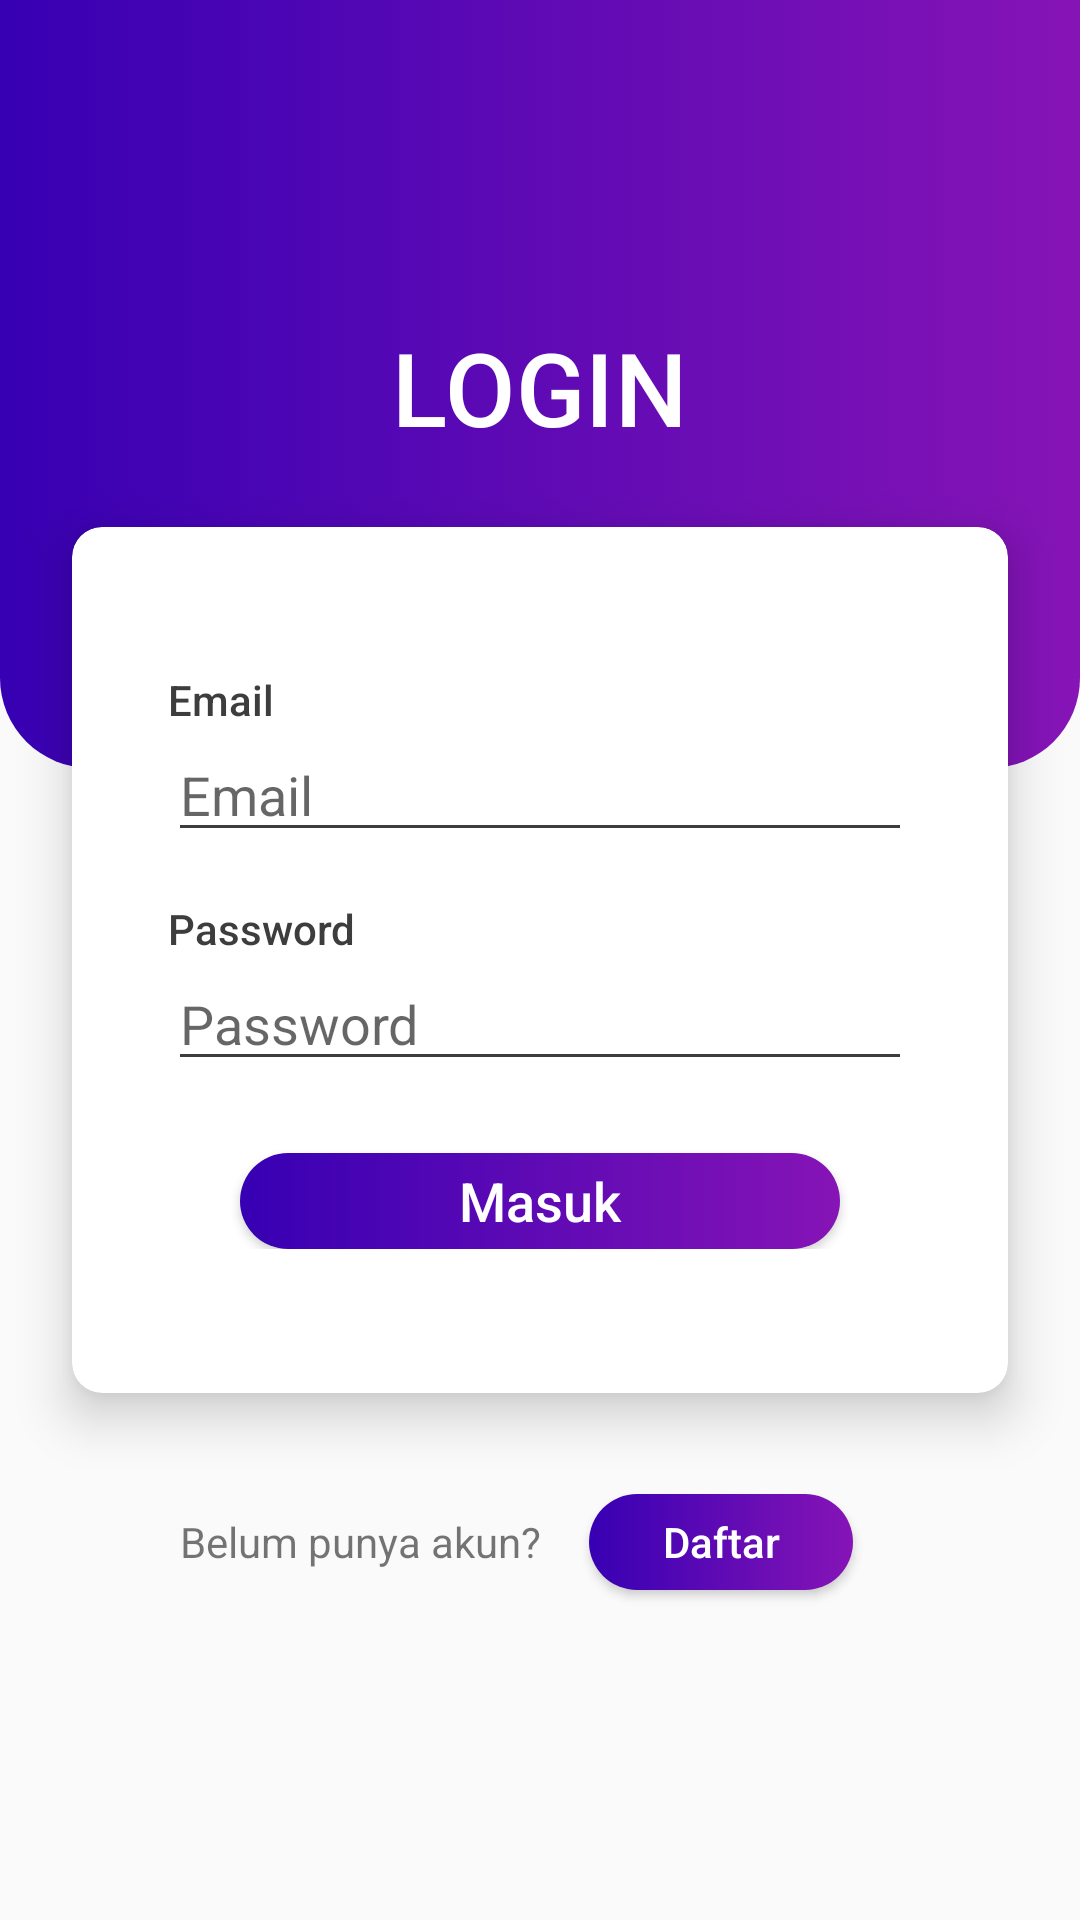

This screen was rendered from an Android layout file. Write that file and the resources it references.
<!-- AndroidManifest.xml: application theme Theme.SignMe -->
<!-- res/layout/fragment_login.xml -->
<?xml version="1.0" encoding="utf-8"?>
<androidx.constraintlayout.widget.ConstraintLayout xmlns:android="http://schemas.android.com/apk/res/android"
    android:id="@+id/login_container"
    android:layout_width="match_parent"
    android:layout_height="match_parent"
    xmlns:app="http://schemas.android.com/apk/res-auto"
    >

    <View
        android:layout_width="match_parent"
        android:layout_height="0dp"
        app:layout_constraintLeft_toLeftOf="parent"
        app:layout_constraintRight_toRightOf="parent"
        app:layout_constraintTop_toTopOf="parent"
        android:background="@drawable/oval_header"
        app:layout_constraintHeight_percent="0.4"/>

    <TextView
        android:text="Login"
        app:layout_constraintLeft_toLeftOf="parent"
        app:layout_constraintRight_toRightOf="parent"
        app:layout_constraintBottom_toTopOf="@id/card_form"
        android:layout_marginBottom="24dp"
        android:layout_marginTop="24dp"
        style="@style/LargeTitle"
        />

    <androidx.cardview.widget.CardView
        android:id="@+id/card_form"
        android:layout_width="match_parent"
        android:layout_height="wrap_content"
        android:layout_margin="24dp"
        app:layout_constraintLeft_toLeftOf="parent"
        app:layout_constraintRight_toRightOf="parent"
        app:layout_constraintTop_toTopOf="parent"
        app:layout_constraintBottom_toBottomOf="parent"
        app:cardCornerRadius="10dp"
        app:cardElevation="10dp"
        >
        <LinearLayout
            android:layout_width="match_parent"
            android:layout_height="match_parent"
            android:orientation="vertical"
            android:paddingLeft="32dp"
            android:paddingRight="32dp"
            android:paddingTop="48dp"
            android:paddingBottom="48dp"
            >

            <TextView
                android:layout_width="wrap_content"
                android:layout_height="wrap_content"
                android:drawablePadding="5dp"
                android:text="@string/email"
                style="@style/TextFieldLabel"
                />

            <EditText
                android:id="@+id/field_email"
                android:layout_width="match_parent"
                android:layout_height="wrap_content"
                android:hint="@string/email"
                android:inputType="textEmailAddress"
                android:imeOptions="actionNext"
                style="@style/EditTextDefault"
                />

            <TextView
                android:layout_width="wrap_content"
                android:layout_height="wrap_content"
                android:drawablePadding="5dp"
                android:text="@string/password"
                android:layout_marginTop="16dp"
                style="@style/TextFieldLabel"
                />

            <EditText
                android:id="@+id/field_password"
                android:layout_width="match_parent"
                android:layout_height="wrap_content"
                android:hint="@string/password"
                android:inputType="textPassword"
                android:imeOptions="actionDone"
                style="@style/EditTextDefault"
                />


            <Button
                android:id="@+id/btn_login"
                android:layout_gravity="center"
                android:layout_marginTop="24dp"
                android:layout_marginRight="24dp"
                android:layout_marginLeft="24dp"
                android:textSize="18sp"
                android:text="Masuk"
                android:background="@drawable/signme_button"
                style="@style/ButtonStyle"
                />
        </LinearLayout>
    </androidx.cardview.widget.CardView>

    <TextView
        android:id="@+id/tv_q"
        android:layout_width="wrap_content"
        android:layout_height="wrap_content"
        android:text="Belum punya akun?"
        app:layout_constraintLeft_toLeftOf="@id/card_form"
        app:layout_constraintTop_toBottomOf="@id/card_form"
        android:layout_marginTop="40dp"
        android:textSize="14sp"
        app:layout_constraintRight_toLeftOf="@id/btn_register"
        app:layout_constraintHorizontal_chainStyle="packed"
        />

    <Button
        android:id="@+id/btn_register"
        android:layout_width="wrap_content"
        android:text="Daftar"
        app:layout_constraintLeft_toRightOf="@id/tv_q"
        app:layout_constraintBaseline_toBaselineOf="@id/tv_q"
        app:layout_constraintRight_toRightOf="@id/card_form"
        app:layout_constraintHorizontal_chainStyle="packed"
        android:layout_marginLeft="16dp"
        style="@style/ButtonStyle"
        android:background="@drawable/signme_button"
        />
</androidx.constraintlayout.widget.ConstraintLayout>
<!-- resources referenced by this layout -->
<resources>
  <!-- drawable oval_header (drawable) -->
  <?xml version="1.0" encoding="utf-8"?>
  <selector xmlns:android="http://schemas.android.com/apk/res/android">
  
      <item android:state_enabled="true">
          <shape android:shape="rectangle"
              android:innerRadius="@dimen/cardview_default_elevation"
              >
              <corners android:bottomRightRadius="30dp"
                  android:bottomLeftRadius="30dp"
                  />
              <gradient
                  android:startColor="@color/blue_700"
                  android:endColor="@color/purple_700"
                  />
          </shape>
      </item>
  </selector>
  <!-- drawable signme_button (drawable) -->
  <?xml version="1.0" encoding="utf-8"?>
  <selector xmlns:android="http://schemas.android.com/apk/res/android">
  
      <item android:state_enabled="true">
          <shape android:shape="rectangle"
              android:innerRadius="@dimen/cardview_default_elevation"
              >
              <corners android:radius="20dp"
                  />
              <gradient
                  android:startColor="@color/blue_700"
                  android:endColor="@color/purple_700"
                  android:angle="360"
                  />
          </shape>
      </item>
  
      <item android:state_pressed="true">
          <shape android:shape="rectangle"
              android:innerRadius="@dimen/cardview_default_elevation"
              >
              <corners android:radius="20dp"
                  />
              <solid android:color="@color/blue_700"/>
          </shape>
      </item>
  
      <item android:state_enabled="false">
          <shape android:shape="rectangle">
              <corners android:radius="20dp"/>
              <solid android:color="@color/material_on_primary_disabled"/>
          </shape>
      </item>
  </selector>
  <string name="email">Email</string>
  <string name="password">Password</string>
  <style name="ButtonStyle" parent="Widget.AppCompat.Button">
          <item name="textAllCaps">false</item>
          <item name="android:layout_height">32dp</item>
          <item name="android:layout_width">200dp</item>
          <item name="android:layout_marginLeft">16dp</item>
          <item name="android:layout_marginRight">16dp</item>
          <item name="android:textColor">@color/white</item>
      </style>
  <style name="EditTextDefault" parent="Widget.AppCompat.EditText">
          <item name="android:textCursorDrawable">@null</item>
          <item name="backgroundTint">@color/gray_700</item>
      </style>
  <style name="LargeTitle">
          <item name="android:layout_width">wrap_content</item>
          <item name="android:layout_height">wrap_content</item>
          <item name="textAllCaps">true</item>
          <item name="android:textColor">@color/white</item>
          <item name="fontFamily">sans-serif-medium</item>
          <item name="android:textAppearance">@style/TextAppearance.MaterialComponents.Headline4</item>
      </style>
  <style name="TextFieldLabel">
          <item name="android:textColor">@color/gray_700</item>
          <item name="fontFamily">sans-serif-medium</item>
      </style>
  <style name="Theme.SignMe" parent="Theme.AppCompat.DayNight">
          
          <item name="colorPrimary">@color/purple_200</item>
          <item name="colorPrimaryVariant">@color/purple_700</item>
          <item name="colorOnPrimary">@color/white</item>
          
          <item name="colorSecondary">@color/blue_200</item>
          <item name="colorSecondaryVariant">@color/blue_500</item>
          <item name="colorOnSecondary">@color/black</item>
          
          <item name="android:statusBarColor" tools:targetApi="l">?attr/colorPrimaryVariant</item>
          
      </style>
  <color name="blue_700">#FF3700B3</color>
  <color name="purple_700">#8614B6</color>
  <color name="white">#FFFFFFFF</color>
  <color name="gray_700">#3D3D3D</color>
  <color name="purple_200">#CD17BB</color>
  <color name="blue_200">#70CAFA</color>
  <color name="blue_500">#0288D1</color>
  <color name="black">#FF000000</color>
</resources>
